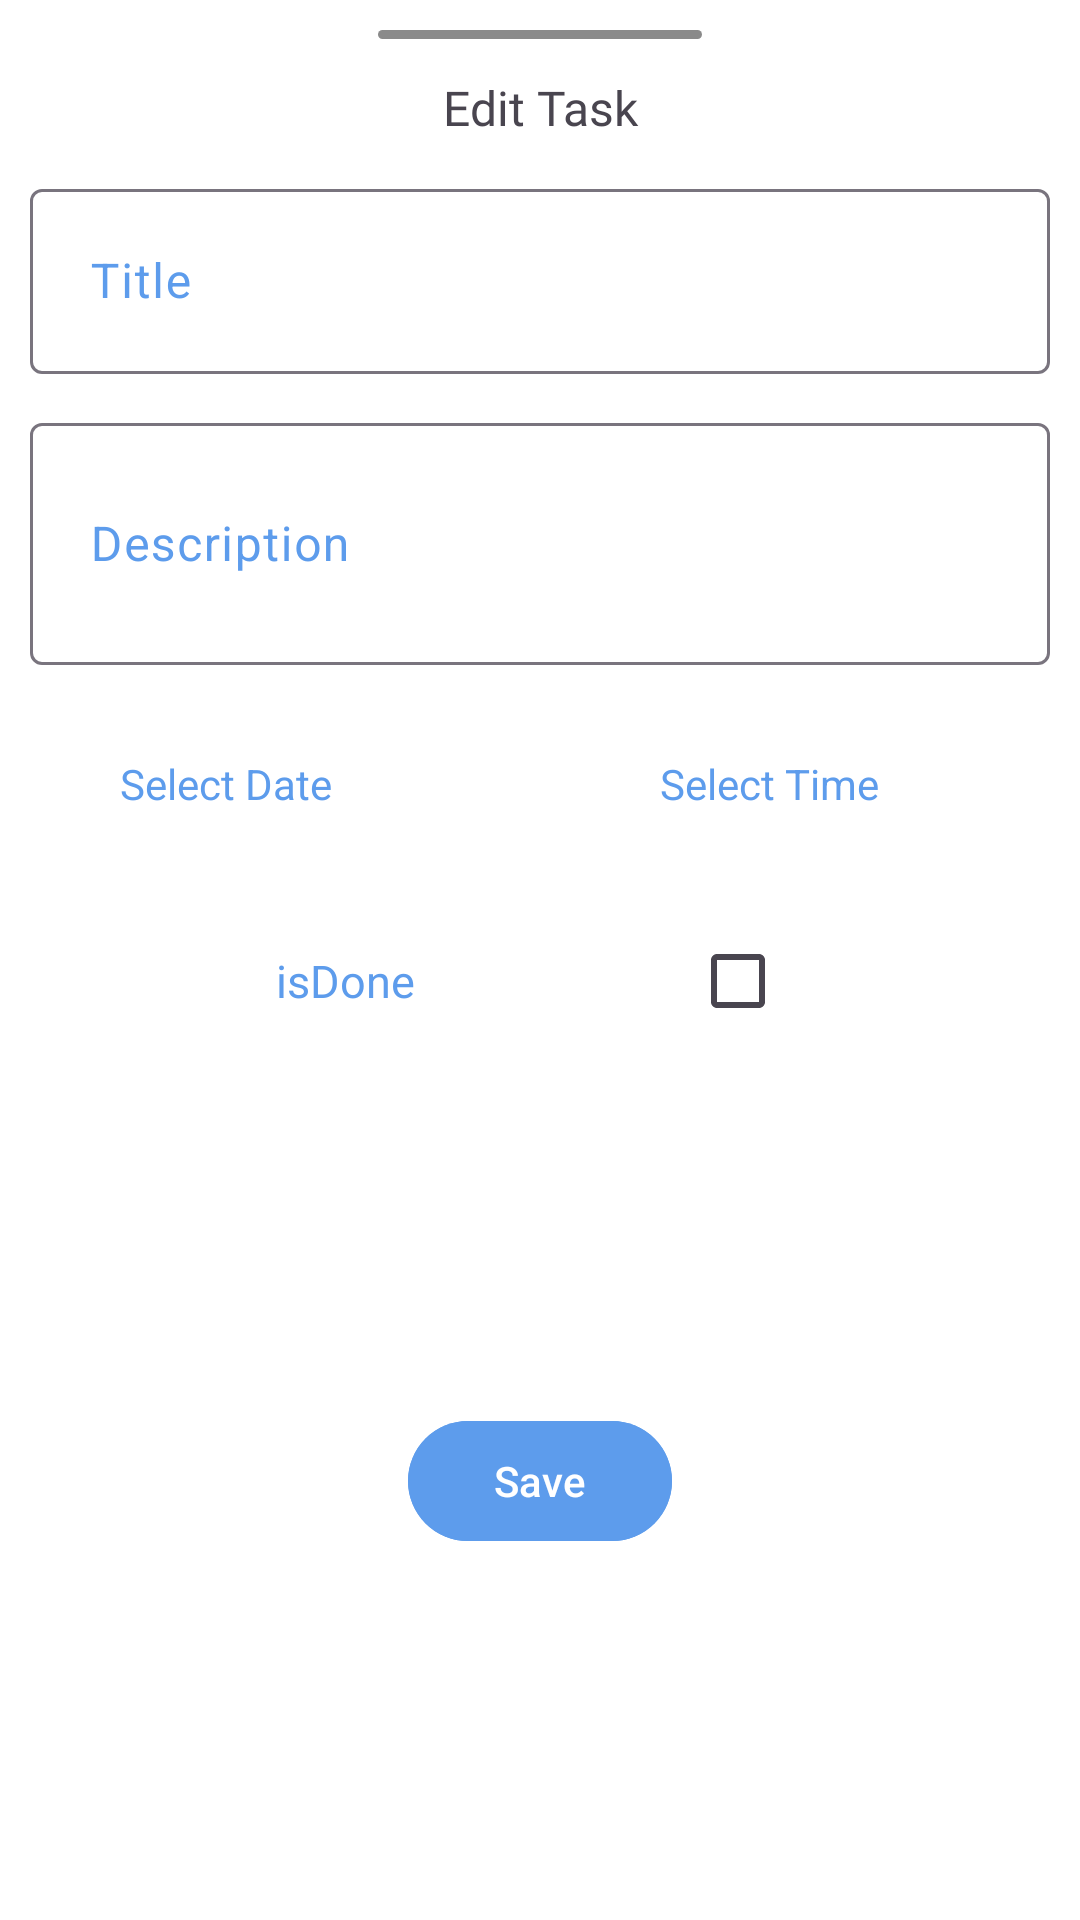

Write the Android layout XML for this screen, with the resource values it uses.
<!-- AndroidManifest.xml: application theme Theme.ToDo -->
<!-- res/layout/fragment_edit_task.xml -->
<?xml version="1.0" encoding="utf-8"?>
<androidx.constraintlayout.widget.ConstraintLayout xmlns:android="http://schemas.android.com/apk/res/android"
    xmlns:app="http://schemas.android.com/apk/res-auto"
    android:layout_width="match_parent"
    android:layout_height="wrap_content"
    android:background="@color/bottom_nav_color">

    <View
        android:id="@+id/dismiss"
        android:layout_width="0dp"
        android:layout_height="3dp"
        android:layout_marginTop="10dp"
        android:background="@drawable/dismiss"
        app:layout_constraintEnd_toEndOf="parent"
        app:layout_constraintStart_toStartOf="parent"
        app:layout_constraintTop_toTopOf="parent"
        app:layout_constraintWidth_percent=".3" />

    <TextView
        android:id="@+id/add_new_task_tv"
        android:layout_width="match_parent"
        android:layout_height="wrap_content"
        android:layout_marginTop="15dp"
        android:fontFamily="@font/poppins_bold"
        android:gravity="center"
        android:text="Edit Task"
        android:textSize="16sp"
        app:layout_constraintEnd_toEndOf="parent"
        app:layout_constraintStart_toStartOf="parent"
        app:layout_constraintTop_toTopOf="@id/dismiss" />

    <com.google.android.material.textfield.TextInputLayout
        android:id="@+id/title_til"
        android:layout_width="match_parent"
        android:layout_height="wrap_content"
        android:layout_marginHorizontal="10dp"
        android:layout_marginTop="10dp"
        android:hint="@string/title"
        android:textColorHint="@color/blue"
        app:boxBackgroundColor="@color/bottom_nav_color"
        app:layout_constraintTop_toBottomOf="@+id/add_new_task_tv">

        <com.google.android.material.textfield.TextInputEditText
            android:id="@+id/title"
            android:layout_width="match_parent"
            android:layout_height="wrap_content"
            android:padding="20dp" />
    </com.google.android.material.textfield.TextInputLayout>

    <com.google.android.material.textfield.TextInputLayout
        android:id="@+id/description_til"
        android:layout_width="match_parent"
        android:layout_height="wrap_content"
        android:layout_marginHorizontal="10dp"
        android:layout_marginTop="10dp"
        android:hint="@string/description"
        android:textColorHint="@color/blue"
        app:boxBackgroundColor="@color/bottom_nav_color"
        app:layout_constraintTop_toBottomOf="@+id/title_til">

        <com.google.android.material.textfield.TextInputEditText
            android:id="@+id/description"
            android:layout_width="match_parent"
            android:layout_height="wrap_content"
            android:lines="2"
            android:maxLines="5"
            android:padding="20dp" />
    </com.google.android.material.textfield.TextInputLayout>

    <com.google.android.material.textfield.TextInputLayout
        android:id="@+id/date_til"
        android:layout_width="0dp"
        android:layout_height="wrap_content"
        android:layout_marginHorizontal="20dp"
        android:layout_marginTop="10dp"
        android:hint="@string/select_date"
        android:textColorHint="@color/blue"
        app:layout_constraintEnd_toStartOf="@id/time_til"
        app:layout_constraintStart_toStartOf="parent"
        app:layout_constraintTop_toBottomOf="@id/description_til">

        <TextView
            android:id="@+id/date_tv"
            android:layout_width="match_parent"
            android:layout_height="wrap_content"
            android:hint="@string/select_date"
            android:padding="20dp"
            android:textColorHint="@color/blue" />

    </com.google.android.material.textfield.TextInputLayout>

    <com.google.android.material.textfield.TextInputLayout
        android:id="@+id/time_til"
        android:layout_width="0dp"
        android:layout_height="wrap_content"
        android:layout_marginHorizontal="20dp"
        android:layout_marginTop="10dp"
        android:hint="@string/select_time"
        android:textColorHint="@color/blue"
        app:layout_constraintEnd_toEndOf="parent"
        app:layout_constraintStart_toEndOf="@id/date_til"
        app:layout_constraintTop_toBottomOf="@id/description_til">

        <TextView
            android:id="@+id/time_tv"
            android:layout_width="match_parent"
            android:layout_height="wrap_content"
            android:hint="@string/select_time"
            android:padding="20dp"
            android:textColorHint="@color/blue" />

    </com.google.android.material.textfield.TextInputLayout>

    <TextView
        android:id="@+id/isDoneTV"
        android:layout_width="wrap_content"
        android:layout_height="wrap_content"
        android:layout_marginTop="16dp"
        android:padding="10sp"
        android:textSize="15dp"
        android:textColor="@color/blue"
        android:text="@string/isdone"
        app:layout_constraintEnd_toEndOf="parent"
        app:layout_constraintEnd_toStartOf="@+id/checkBox"
        app:layout_constraintHorizontal_bias="0.5"
        app:layout_constraintStart_toStartOf="parent"
        app:layout_constraintTop_toBottomOf="@id/time_til" />

    <CheckBox
        android:id="@+id/checkBox"
        android:layout_width="wrap_content"
        android:layout_height="wrap_content"
        app:layout_constraintBottom_toBottomOf="@+id/isDoneTV"
        app:layout_constraintEnd_toEndOf="parent"
        app:layout_constraintHorizontal_bias="0.5"
        app:layout_constraintStart_toEndOf="@+id/isDoneTV"
        app:layout_constraintTop_toTopOf="@id/isDoneTV" />

    <com.google.android.material.button.MaterialButton
        android:id="@+id/save_task_btn"
        android:layout_width="wrap_content"
        android:layout_height="wrap_content"
        android:layout_margin="10dp"
        android:backgroundTint="@color/blue"
        android:text="@string/save"
        android:textColor="@color/white"
        app:layout_constraintBottom_toBottomOf="parent"
        app:layout_constraintEnd_toEndOf="parent"
        app:layout_constraintStart_toStartOf="parent"
        app:layout_constraintTop_toBottomOf="@id/isDoneTV" />


</androidx.constraintlayout.widget.ConstraintLayout>
<!-- resources referenced by this layout -->
<resources>
  <color name="blue">#5D9CEC</color>
  <color name="bottom_nav_color">@color/white</color>
  <color name="white">#FFFFFFFF</color>
  <!-- drawable dismiss (drawable) -->
  <?xml version="1.0" encoding="utf-8"?>
  <shape xmlns:android="http://schemas.android.com/apk/res/android"
      android:shape="rectangle">
      <corners android:radius="20dp" />
      <solid android:color="#8A8A8A" />
  </shape>
  <string name="description">Description</string>
  <string name="isdone">isDone</string>
  <string name="save">Save</string>
  <string name="select_date">Select Date</string>
  <string name="select_time">Select Time</string>
  <string name="title">Title</string>
  <style name="Theme.ToDo" parent="Base.Theme.ToDo" />
  <style name="Base.Theme.ToDo" parent="Theme.Material3.DayNight.NoActionBar">
          <item name="colorPrimary">@color/blue</item>
          <item name="colorPrimaryDark">#254875</item>
          <item name="colorOnPrimary">@color/white</item>
          <item name="android:statusBarColor">@color/blue</item>
          <item name="floatingActionButtonStyle">@style/fab_style</item>
          <item name="textInputOutlinedStyle">@style/CustomOutlinedBox</item>
          
      </style>
  <style name="fab_style" parent="Widget.Design.FloatingActionButton">
          <item name="shapeAppearanceOverlay">@style/fab_rounded</item>
      </style>
  <style name="CustomOutlinedBox" parent="Widget.Material3.TextInputLayout.OutlinedBox">
          
          <item name="hintTextAppearance">@style/CustomHintText</item>
      </style>
  <style name="fab_rounded" parent="ShapeAppearance.MaterialComponents.SmallComponent">
          <item name="cornerFamily">rounded</item>
          <item name="cornerSize">50%</item>
          <item name="background">@drawable/button_bg</item>
      </style>
  <style name="CustomHintText" parent="TextAppearance.AppCompat.Body1">
          
          <item name="android:textColor">@color/blue</item>
      </style>
</resources>
